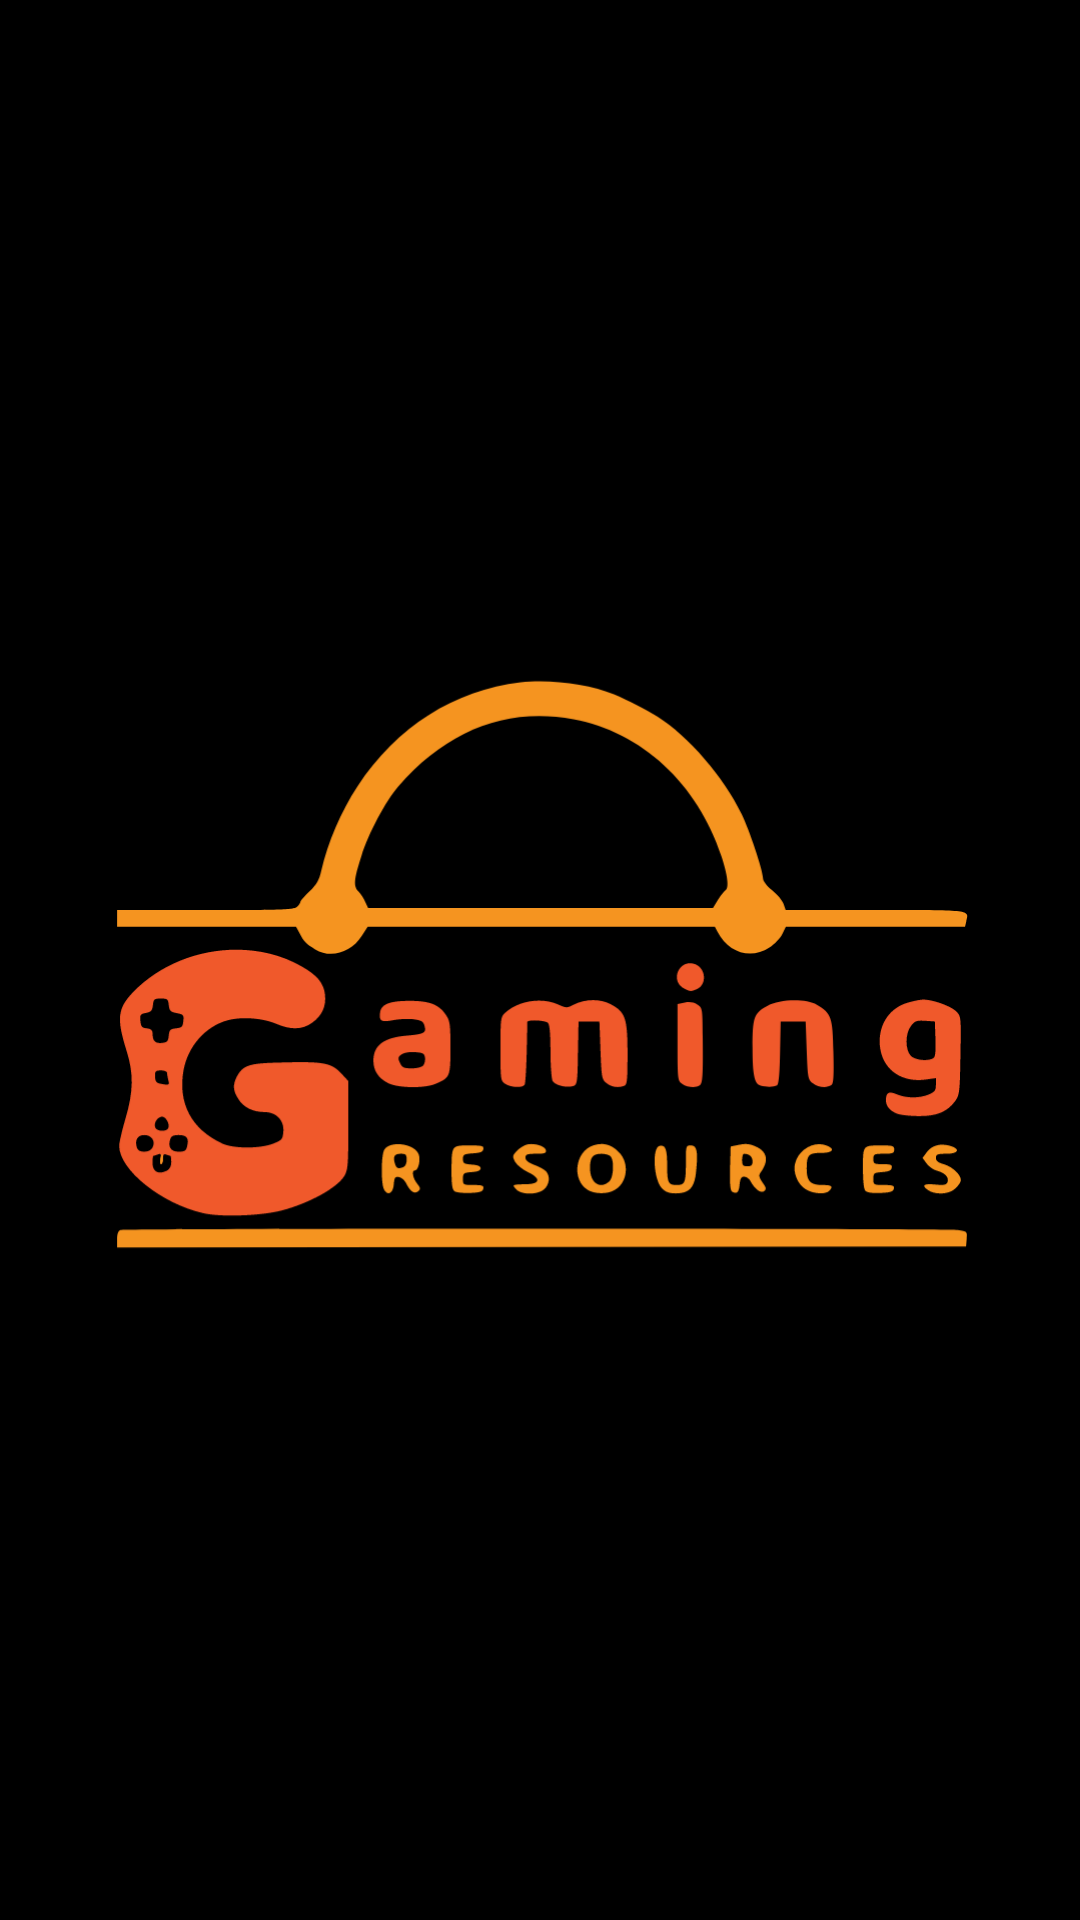

Write the Android layout XML for this screen, with the resource values it uses.
<!-- AndroidManifest.xml: application theme AppTheme -->
<!-- res/layout/activity_landing_page.xml -->
<?xml version="1.0" encoding="utf-8"?>
<LinearLayout xmlns:android="http://schemas.android.com/apk/res/android"
    xmlns:tools="http://schemas.android.com/tools"
    android:layout_width="match_parent"
    android:layout_height="match_parent"
    android:background="@color/app_black"
    android:gravity="center"
    android:orientation="vertical"
    tools:context=".ACTIVITY.LandingPage">

    <ImageView
        android:layout_width="300dp"
        android:layout_height="300dp"
        android:contentDescription="@string/regis_string"
        android:src="@drawable/ic_logo_transparent" />

    

</LinearLayout>
<!-- resources referenced by this layout -->
<resources>
  <color name="app_black">#000000</color>
  <color name="app_orange">#f2a61c</color>
  <!-- drawable ic_logo_transparent: vector/xml drawable (drawable, 8086 chars, omitted) -->
  <string name="app_name">Gaming Resources</string>
  <string name="regis_string">Registration</string>
  <style name="AppTheme" parent="Theme.AppCompat.Light.DarkActionBar">
          
          <item name="colorPrimary">@color/colorPrimary</item>
          <item name="colorPrimaryDark">@color/colorPrimaryDark</item>
          <item name="colorAccent">@color/colorAccent</item>
      </style>
  <color name="colorPrimary">#f2a61c</color>
  <color name="colorPrimaryDark">#f2a61c</color>
  <color name="colorAccent">#f2a61c</color>
</resources>
